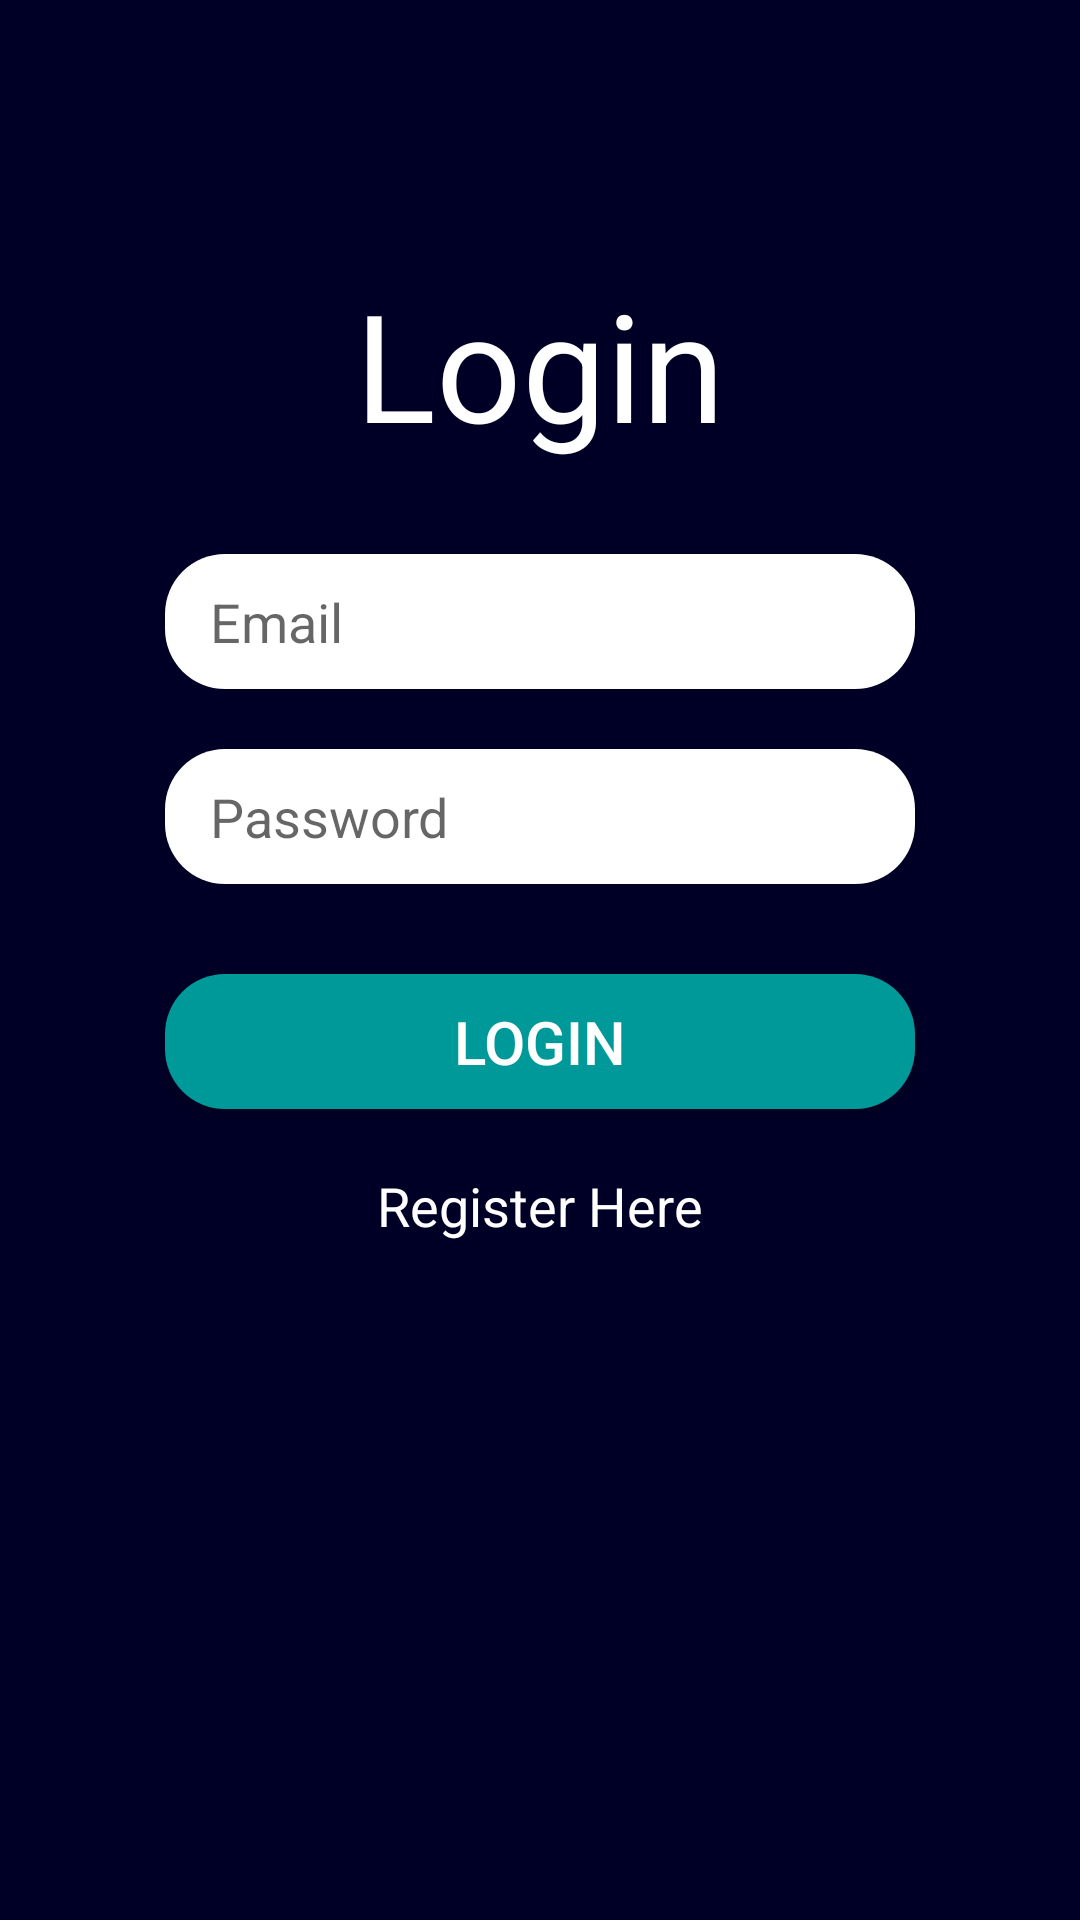

Reconstruct the res/layout file that produces this screen, plus the resources it refers to.
<!-- AndroidManifest.xml: application theme AppTheme -->
<!-- res/layout/activity_login.xml -->
<?xml version="1.0" encoding="utf-8"?>
<RelativeLayout xmlns:android="http://schemas.android.com/apk/res/android"
    xmlns:tools="http://schemas.android.com/tools"
    android:layout_width="match_parent"
    android:layout_height="match_parent"
    tools:context="anonymous.notes4u.LoginActivity"
    android:background="#000026">

    <ScrollView
        android:layout_width="match_parent"
        android:layout_height="match_parent">

        <RelativeLayout
            android:layout_width="match_parent"
            android:layout_height="match_parent">

            <EditText
                android:layout_width="250dp"
                android:layout_height="45dp"
                android:hint="Email"
                android:id="@+id/et_login_email"
                android:layout_marginTop="30dp"
                android:background="@drawable/input_boxes"
                android:layout_below="@+id/tv_login_maintext"
                android:layout_alignLeft="@+id/et_login_password"
                android:layout_alignStart="@+id/et_login_password" />

            <EditText
                android:layout_width="250dp"
                android:layout_height="45dp"
                android:id="@+id/et_login_password"
                android:hint="Password"
                android:inputType="textPassword"
                android:layout_marginTop="20dp"
                android:layout_below="@+id/et_login_email"
                android:layout_centerHorizontal="true"
                android:background="@drawable/input_boxes" />

            <Button
                android:layout_width="250dp"
                android:layout_height="45dp"
                android:textSize="20sp"
                android:textColor="#ffffff"
                android:text="Login"
                android:id="@+id/btn_login_login"
                android:layout_marginTop="30dp"
                android:layout_below="@+id/et_login_password"
                android:layout_centerHorizontal="true"
                android:background="@drawable/buttons" />

            <TextView
                android:layout_width="wrap_content"
                android:layout_height="wrap_content"
                android:textAppearance="?android:attr/textAppearanceMedium"
                android:text="Register Here"
                android:textColor="#ffffff"
                android:id="@+id/tv_login_register"
                android:layout_below="@+id/btn_login_login"
                android:layout_centerHorizontal="true"
                android:layout_marginTop="20dp" />

            <TextView
                android:layout_width="wrap_content"
                android:layout_height="wrap_content"
                android:textAppearance="?android:attr/textAppearanceLarge"
                android:text="Login"
                android:textSize="50sp"
                android:id="@+id/tv_login_maintext"
                android:layout_marginTop="88dp"
                android:textColor="#ffffff"
                android:layout_alignParentTop="true"
                android:layout_centerHorizontal="true" />

        </RelativeLayout>




    </ScrollView>



</RelativeLayout>
<!-- resources referenced by this layout -->
<resources>
  <!-- drawable buttons (drawable) -->
  <?xml version="1.0" encoding="utf-8"?>
  <shape xmlns:android="http://schemas.android.com/apk/res/android">
  
      <corners android:radius="20dp"></corners>
      <solid android:color="#009999"></solid>
  
  </shape>
  <!-- drawable input_boxes (drawable) -->
  <?xml version="1.0" encoding="utf-8"?>
  <shape xmlns:android="http://schemas.android.com/apk/res/android">
  
      <corners android:radius="20dp"></corners>
      <solid android:color="#ffffff"></solid>
      <padding android:left="15dp"></padding>
  
  </shape>
  <style name="AppTheme" parent="Theme.AppCompat.Light.DarkActionBar">
          
          <item name="colorPrimary">@color/colorPrimary</item>
          <item name="colorPrimaryDark">@color/colorPrimaryDark</item>
          <item name="colorAccent">@color/colorAccent</item>
      </style>
  <color name="colorPrimary">#3F51B5</color>
  <color name="colorPrimaryDark">#303F9F</color>
  <color name="colorAccent">#FF4081</color>
</resources>
